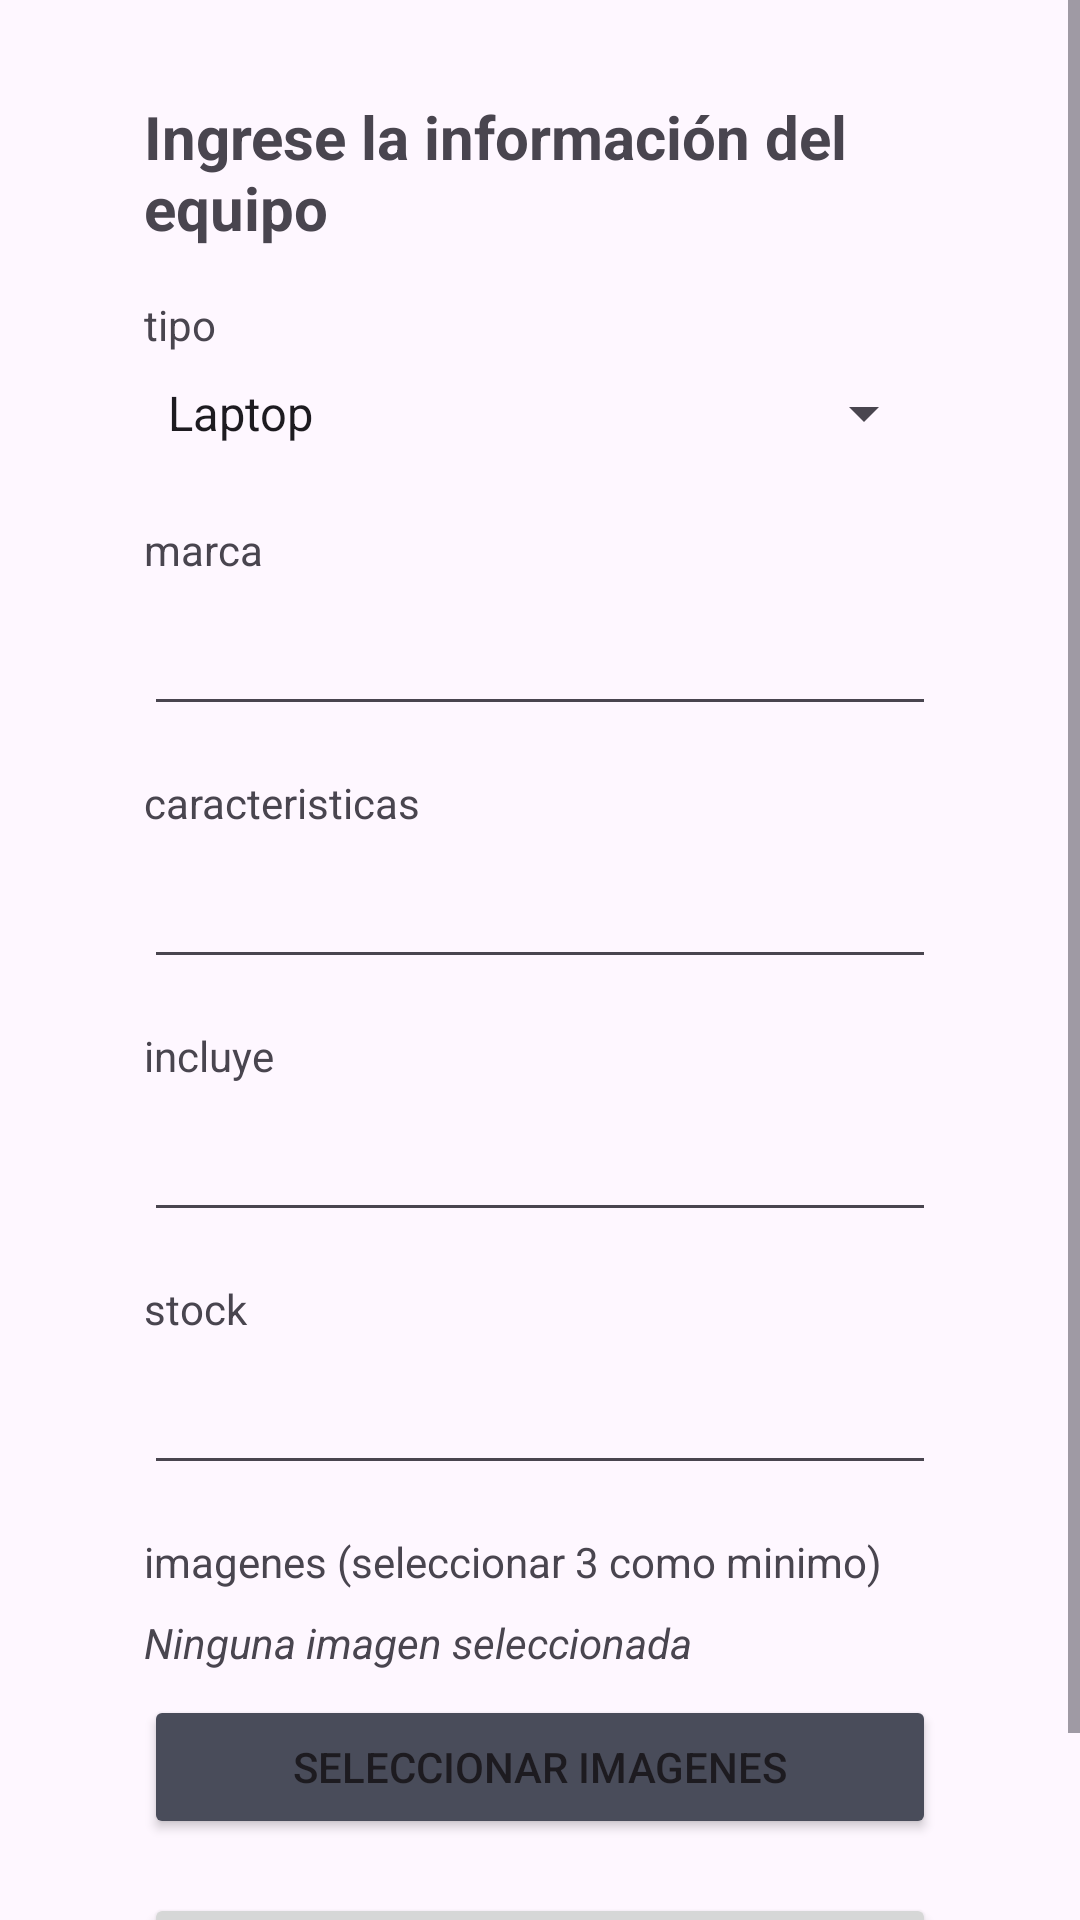

Layout XML and referenced resources for this Android screen:
<!-- AndroidManifest.xml: application theme Theme.PrestoPUCP -->
<!-- res/layout/activity_uti_agegardispositivo.xml -->
<?xml version="1.0" encoding="utf-8"?>
<androidx.constraintlayout.widget.ConstraintLayout xmlns:android="http://schemas.android.com/apk/res/android"
    xmlns:app="http://schemas.android.com/apk/res-auto"
    xmlns:tools="http://schemas.android.com/tools"
    android:layout_width="match_parent"
    android:layout_height="match_parent"
    tools:context=".usuarioti.uti_agegardispositivo">

    <ScrollView
        android:layout_width="wrap_content"
        android:layout_height="wrap_content"
        app:layout_constraintBottom_toBottomOf="parent"
        app:layout_constraintEnd_toEndOf="parent"
        app:layout_constraintStart_toStartOf="parent"
        app:layout_constraintTop_toTopOf="parent"
        app:layout_constraintVertical_bias="0.0">

        <LinearLayout
            android:layout_width="match_parent"
            android:layout_height="match_parent"
            android:orientation="vertical">

            <TextView
                android:id="@+id/textView19"
                android:layout_width="wrap_content"
                android:layout_height="wrap_content"
                android:layout_marginStart="48dp"
                android:layout_marginTop="32dp"
                android:layout_marginEnd="48dp"
                android:text="Ingrese la información del equipo"
                android:textSize="20sp"
                android:textStyle="bold" />

            <TextView
                android:id="@+id/textView21"
                android:layout_width="wrap_content"
                android:layout_height="wrap_content"
                android:layout_marginLeft="48dp"
                android:layout_marginTop="16dp"
                android:text="tipo" />

            <Spinner
                android:id="@+id/uti_agregardispsitivo_spinnertipo"
                android:layout_width="match_parent"
                android:layout_height="wrap_content"
                android:layout_marginLeft="48dp"
                android:layout_marginTop="8dp"
                android:layout_marginRight="48dp"
                android:entries="@array/tipoDispositivos" />

            <EditText
                android:id="@+id/uti_agregardispositivo_especificartipo"
                android:layout_width="match_parent"
                android:layout_height="0dp"
                android:layout_marginStart="48dp"
                android:layout_marginTop="8dp"
                android:layout_marginEnd="48dp"
                android:ems="10"
                android:inputType="textPersonName"
                android:text="Especifique el tipo..."
                android:visibility="visible" />

            <TextView
                android:id="@+id/textView23"
                android:layout_width="match_parent"
                android:layout_height="wrap_content"
                android:layout_marginStart="48dp"
                android:layout_marginTop="16dp"
                android:text="marca" />

            <EditText
                android:id="@+id/uti_agregardispositivo_marca"
                android:layout_width="match_parent"
                android:layout_height="wrap_content"
                android:layout_marginLeft="48dp"
                android:layout_marginTop="8dp"
                android:layout_marginRight="48dp"
                android:ems="10"
                android:inputType="textPersonName" />

            <TextView
                android:id="@+id/textView24"
                android:layout_width="match_parent"
                android:layout_height="wrap_content"
                android:layout_marginStart="48dp"
                android:layout_marginTop="16dp"
                android:text="caracteristicas" />

            <EditText
                android:id="@+id/uti_agregardispositivo_caracteristicas"
                android:layout_width="match_parent"
                android:layout_height="wrap_content"
                android:layout_marginStart="48dp"
                android:layout_marginTop="8dp"
                android:layout_marginEnd="48dp"
                android:layout_marginRight="48dp"
                android:ems="10"
                android:gravity="start|top"
                android:inputType="textMultiLine" />

            <TextView
                android:id="@+id/textView25"
                android:layout_width="match_parent"
                android:layout_height="wrap_content"
                android:layout_marginLeft="48dp"
                android:layout_marginTop="16dp"
                android:text="incluye" />

            <EditText
                android:id="@+id/uti_agregardispositivo_incluye"
                android:layout_width="match_parent"
                android:layout_height="wrap_content"
                android:layout_marginStart="48dp"
                android:layout_marginTop="8dp"
                android:layout_marginEnd="48dp"
                android:ems="10"
                android:gravity="start|top"
                android:inputType="textMultiLine" />

            <TextView
                android:id="@+id/textView27"
                android:layout_width="match_parent"
                android:layout_height="wrap_content"
                android:layout_marginLeft="48dp"
                android:layout_marginTop="16dp"
                android:text="stock" />

            <EditText
                android:id="@+id/uti_agregardispositivo_stock"
                android:layout_width="match_parent"
                android:layout_height="wrap_content"
                android:layout_marginStart="48dp"
                android:layout_marginTop="8dp"
                android:layout_marginEnd="48dp"
                android:ems="10"
                android:inputType="number" />

            <TextView
                android:id="@+id/textView28"
                android:layout_width="match_parent"
                android:layout_height="wrap_content"
                android:layout_marginStart="48dp"
                android:layout_marginTop="16dp"
                android:text="imagenes (seleccionar 3 como minimo)" />

            <TextView
                android:id="@+id/uti_agregardispositivo_numeroimagenes"
                android:layout_width="match_parent"
                android:layout_height="wrap_content"
                android:layout_marginStart="48dp"
                android:layout_marginTop="8dp"
                android:layout_marginEnd="48dp"
                android:text="Ninguna imagen seleccionada"
                android:textStyle="italic" />

            <Button
                android:id="@+id/uti_agregardispositivo_btnseleccionar"
                android:layout_width="match_parent"
                android:layout_height="wrap_content"
                android:layout_marginStart="48dp"
                android:layout_marginTop="8dp"
                android:layout_marginEnd="48dp"
                android:backgroundTint="#494C5A"
                android:text="Seleccionar imagenes"
                android:textColorLink="#CC5E5E" />

            <Button
                android:id="@+id/uti_agregardispositivo_btnCrearDispositivo"
                android:layout_width="match_parent"
                android:layout_height="wrap_content"
                android:layout_marginStart="48dp"
                android:layout_marginTop="18dp"
                android:layout_marginEnd="48dp"
                android:layout_marginBottom="30dp"
                android:text="Agregar" />

        </LinearLayout>
    </ScrollView>

</androidx.constraintlayout.widget.ConstraintLayout>
<!-- resources referenced by this layout -->
<resources>
  <string-array name="tipoDispositivos">
          <item>Laptop</item>
          <item>Tableta</item>
          <item>Celular</item>
          <item>Monitor</item>
          <item>Otro</item>
      </string-array>
  <style name="Theme.PrestoPUCP" parent="Theme.Material3.DayNight">
          
          <item name="colorPrimary">#0C265D</item>
          <item name="colorPrimaryVariant">#0A2254</item>
          <item name="colorOnPrimary">@color/white</item>
          
          <item name="colorSecondary">#FFFFFF</item>
          <item name="colorSecondaryVariant">#FFFFFF</item>
          <item name="colorOnSecondary">@color/black</item>
          
          <item name="android:statusBarColor" tools:targetApi="l">?attr/colorPrimaryVariant</item>
          
      </style>
  <!-- not gathered from this repository: default colours our renderer supplied (Android Studio template values) -->
  <color name="black">#FF000000</color>
  <color name="white">#FFFFFFFF</color>
</resources>
